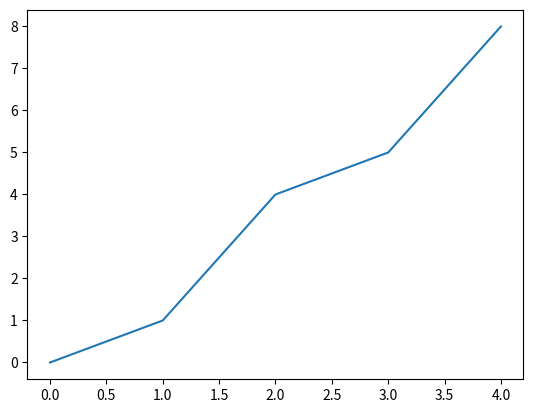

Reproduce this figure in Python.
import matplotlib.pyplot as plt

""" 1. matplotlib  장점  운영체제의 제약 없음, 다양한 설정이 가능 함 """
#  1. pip install matplotlib 설치 명령어 


## 2. 그리는 순서,   .figule()  새로운 종이 가져오기
fig = plt.figure( )

## 3. 그리는 순서,   .add_subplot() 그래프 작성/불러오기
ax =  fig.add_subplot(111)  # 행번호 , 열변호, 그림번호

## 4. 데이터 생성
data = [0,1,4,5,8] ## y 값??? 

## 5. 데이터 지정
ax.plot(data)     ## 그래프에 데이터 바인딩
#plt.show()        ## 보여주기

"""2. 여러 그래프 작성"""
# fig = plt.figure( )


# x1 =  fig.add_subplot(221)  # 2행 2열 1번째 그래프
# x2 =  fig.add_subplot(222)  # 2행 2열 2번째 그래프
# x3 =  fig.add_subplot(223)  # 2행 2열 3번째 그래프

# data = [0,1,4,5,8] ## y 값??? 

# x1.plot(data)
# x2.plot(data)
# x3.plot(data)

# plt.show()        ## 보여주기 

"""3. 그래프 스타일 지정"""
# plt.style.use('ggplot')    #  배경 블록, 선색 변경
# fig = plt.figure()          
# x = fig.add_subplot(111)
# data = [0,1]

# x.plot(data)

# plt.show()

""" 4. 꺽은선 그래프 """
# fig = plt.figure()           # 켄버스 생성
# ax = fig.add_subplot(111)    # 그래프 배치
 
# x = [0,2,4]
# y = [0,4,2]

# ax.plot(x,y)                 # 그래프에 데이터 지정

# plt.show()


""" 5 . 산포도 그리기 """
fig = plt.figure()


